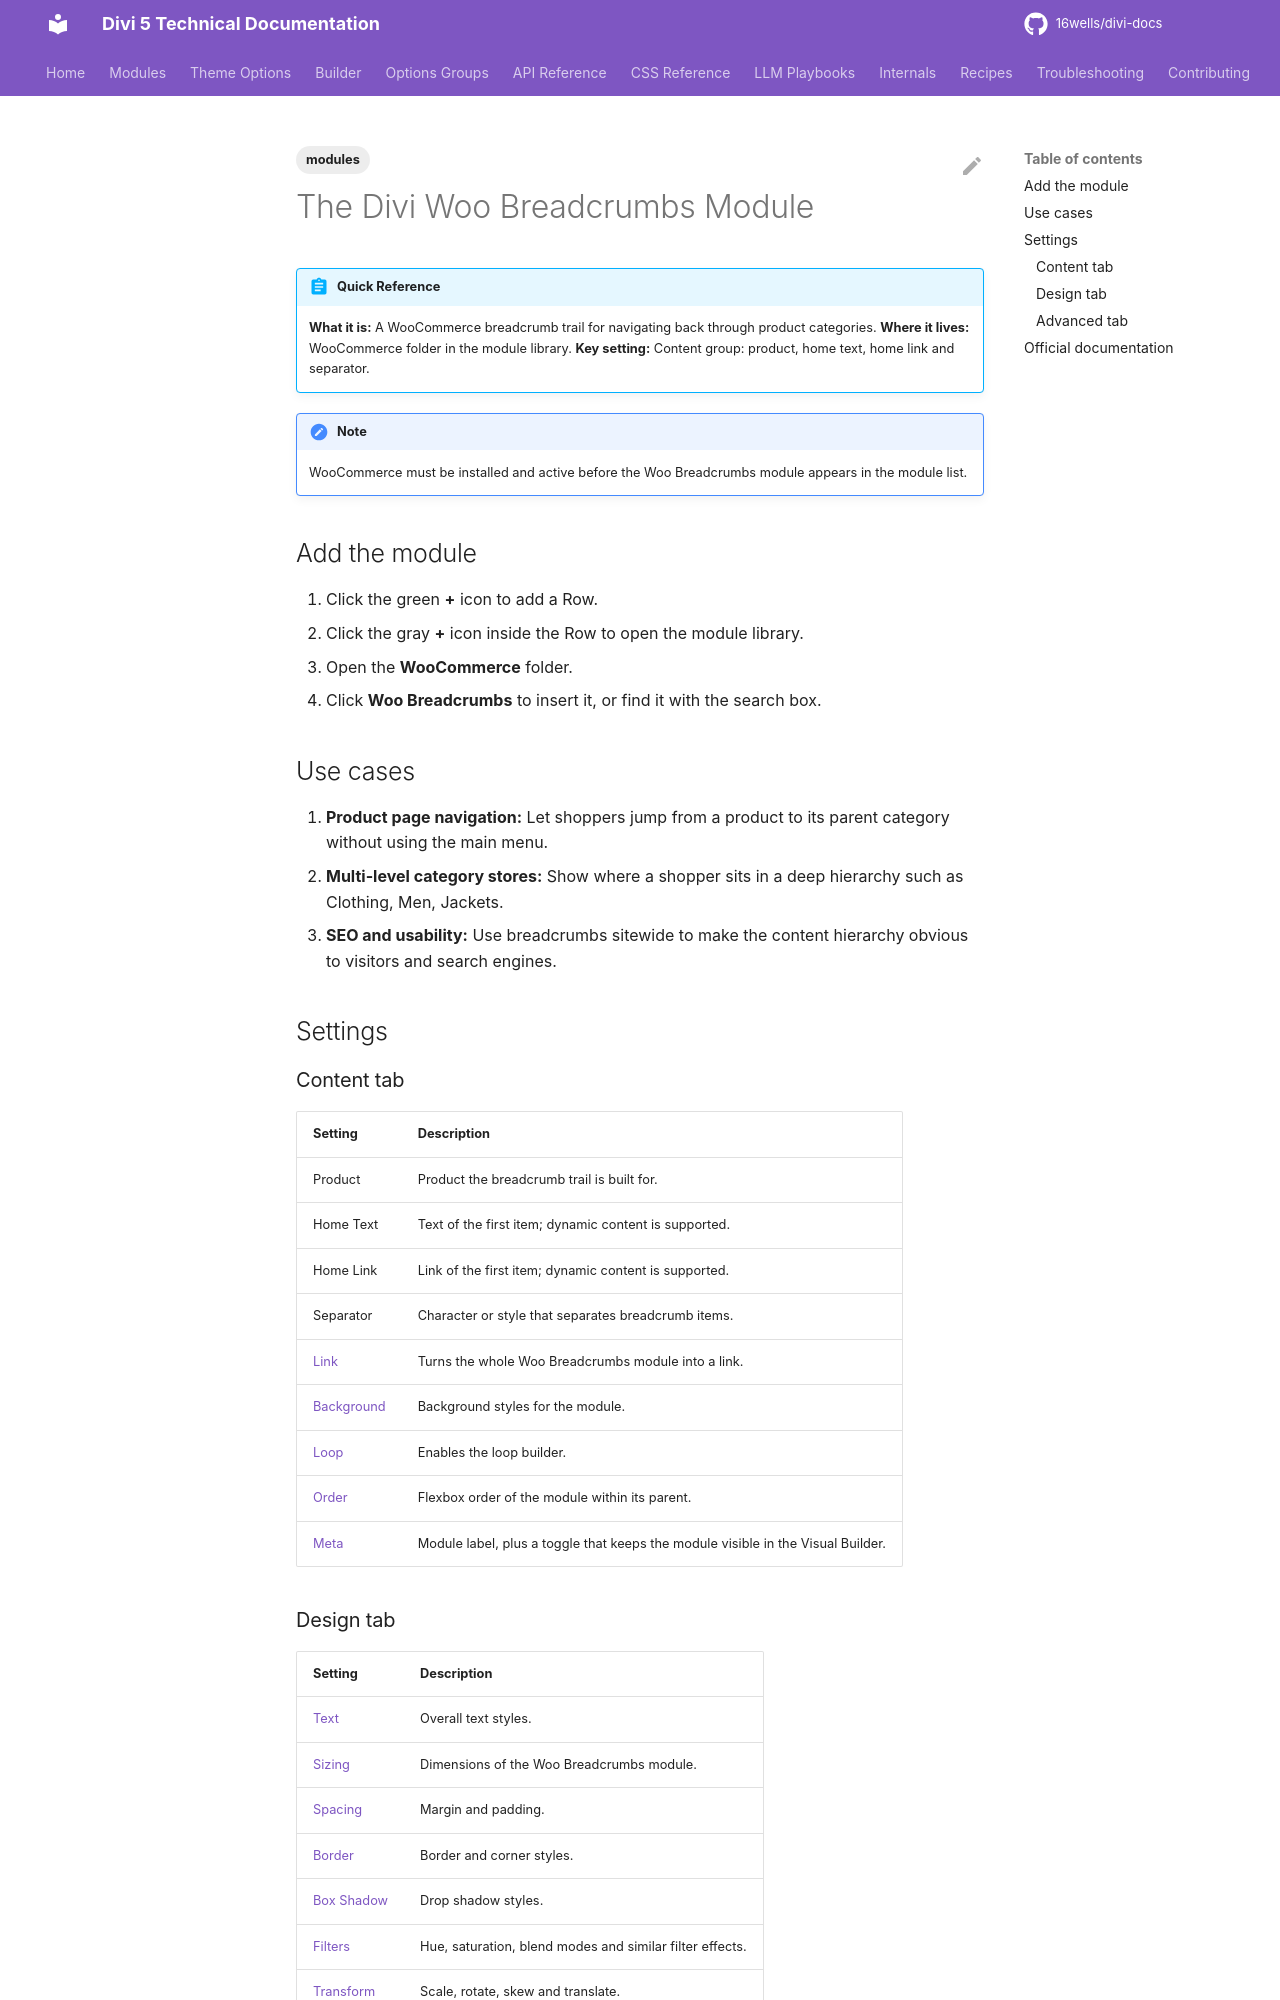

repository: 16wells/divi-docs · page: modules/the-divi-woo-breadcrumbs-module/index.html · generator: mkdocs

---
title: "The Divi Woo Breadcrumbs Module"
description: "The Divi 5 Woo Breadcrumbs module shows a WooCommerce breadcrumb trail that helps shoppers navigate back through categories."
description: "The Divi 5 Woo Breadcrumbs module shows a WooCommerce breadcrumb trail that helps shoppers navigate back through categories."
description: "The Divi 5 Woo Breadcrumbs module shows a WooCommerce breadcrumb trail that helps shoppers navigate back through categories."
description: "The Divi 5 Woo Breadcrumbs module shows a WooCommerce breadcrumb trail that helps shoppers navigate back through categories."
description: "The Divi 5 Woo Breadcrumbs module shows a WooCommerce breadcrumb trail that helps shoppers navigate back through categories."
category: modules
tags: [modules]
related: []
divi_version: "5.x"
last_updated: 2026-11-04
source_url: "https://help.elegantthemes.com/en/articles/12032985"
---

# The Divi Woo Breadcrumbs Module

!!! abstract "Quick Reference"
    **What it is:** A WooCommerce breadcrumb trail for navigating back through product categories.
    **Where it lives:** WooCommerce folder in the module library.
    **Key setting:** Content group: product, home text, home link and separator.

!!! note
    WooCommerce must be installed and active before the Woo Breadcrumbs module appears in the module list.

## Add the module

1. Click the green **+** icon to add a Row.
2. Click the gray **+** icon inside the Row to open the module library.
3. Open the **WooCommerce** folder.
4. Click **Woo Breadcrumbs** to insert it, or find it with the search box.

## Use cases

1. **Product page navigation:** Let shoppers jump from a product to its parent category without using the main menu.
2. **Multi-level category stores:** Show where a shopper sits in a deep hierarchy such as Clothing, Men, Jackets.
3. **SEO and usability:** Use breadcrumbs sitewide to make the content hierarchy obvious to visitors and search engines.

## Settings

### Content tab

| Setting | Description |
|---|---|
| Product | Product the breadcrumb trail is built for. |
| Home Text | Text of the first item; dynamic content is supported. |
| Home Link | Link of the first item; dynamic content is supported. |
| Separator | Character or style that separates breadcrumb items. |
| [Link](../options-groups/link.md) | Turns the whole Woo Breadcrumbs module into a link. |
| [Background](../options-groups/background.md) | Background styles for the module. |
| [Loop](../builder/loop-builder.md) | Enables the loop builder. |
| [Order](../builder/understanding-flex-order-option-in-divi-5.md) | Flexbox order of the module within its parent. |
| [Meta](../options-groups/meta.md) | Module label, plus a toggle that keeps the module visible in the Visual Builder. |
